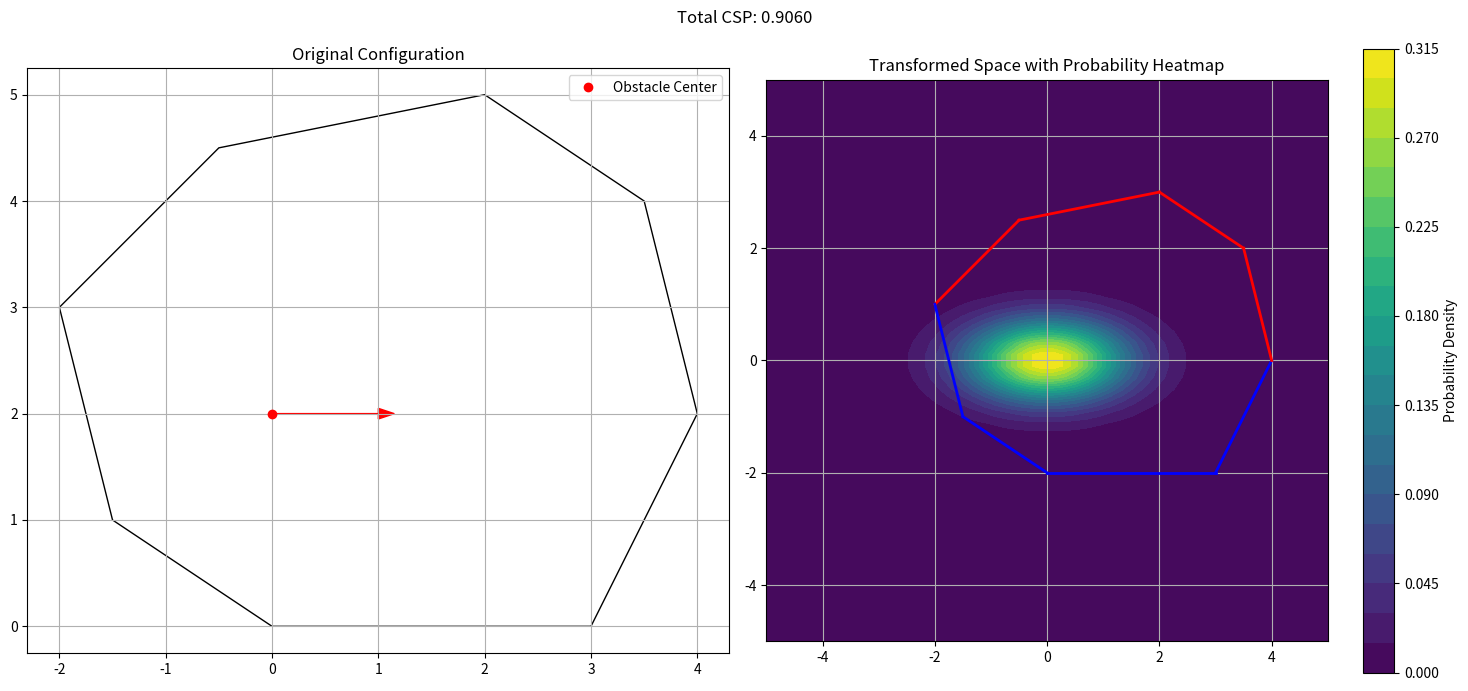
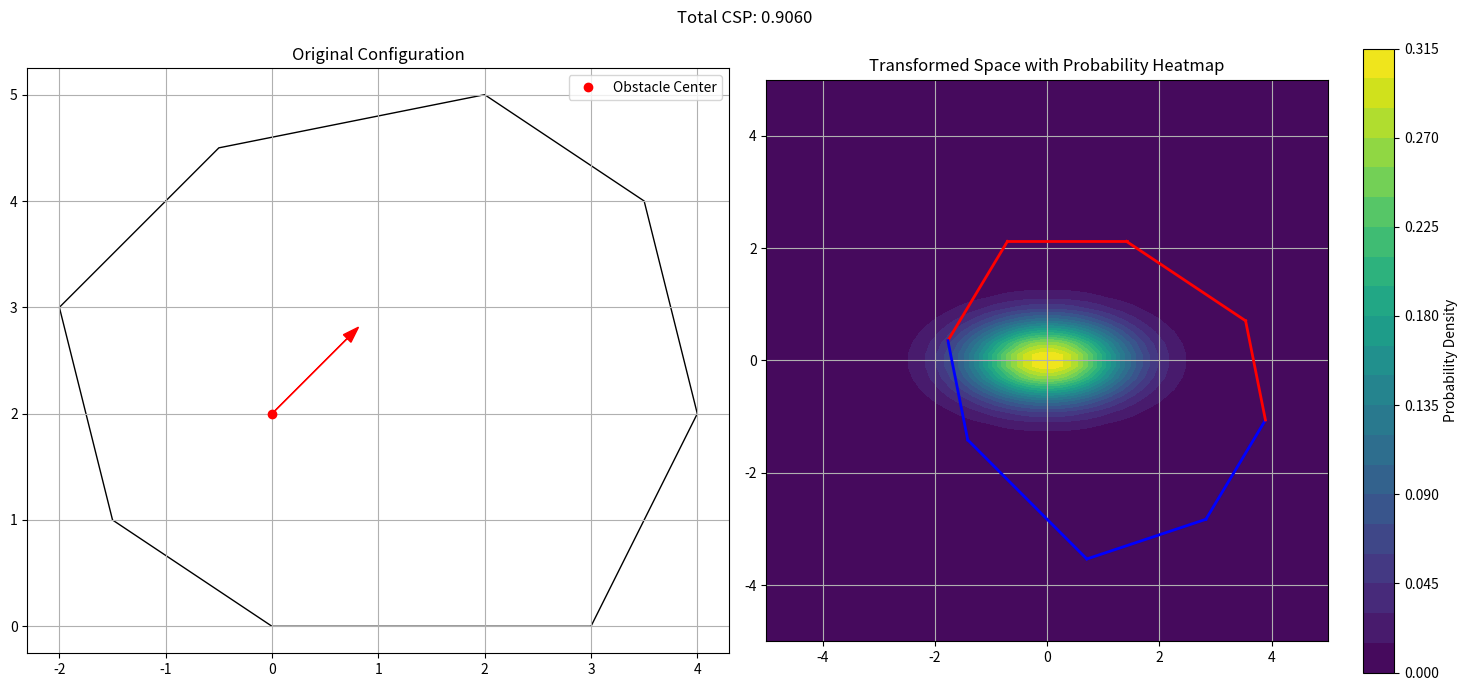
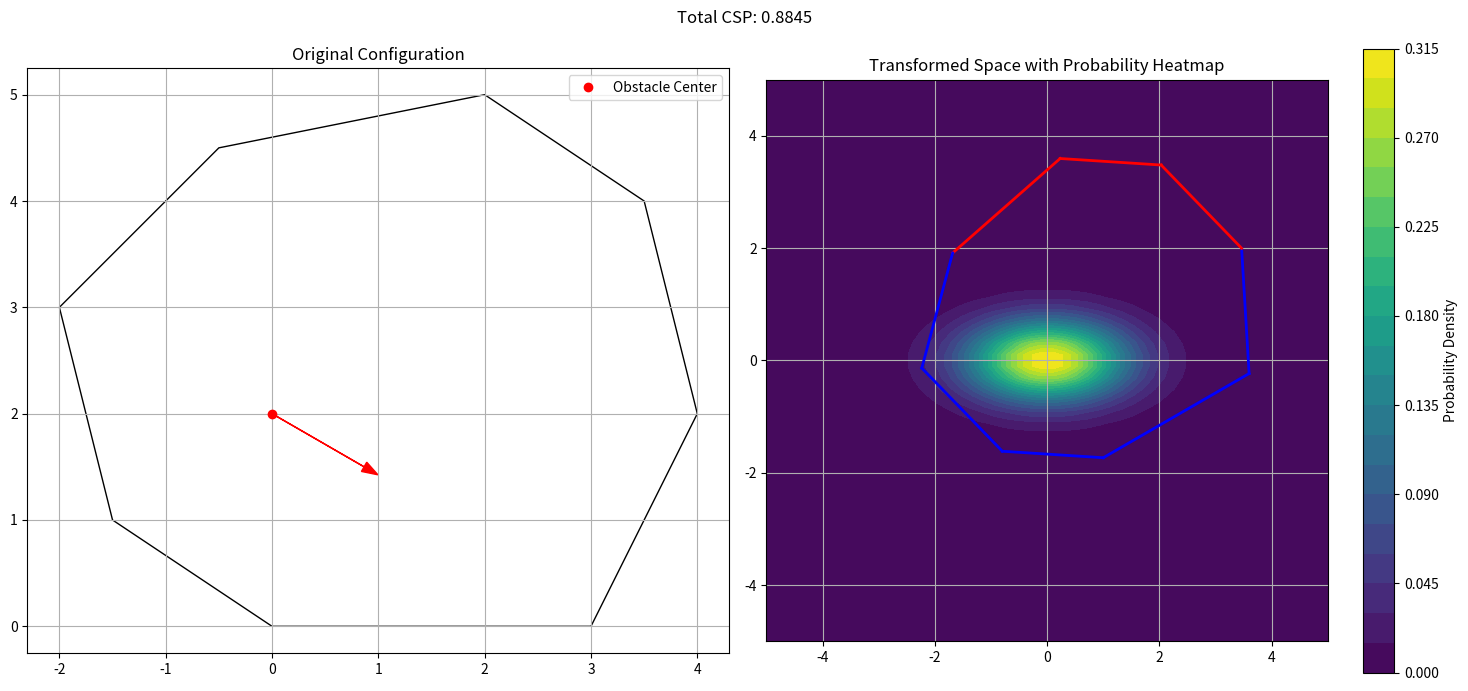
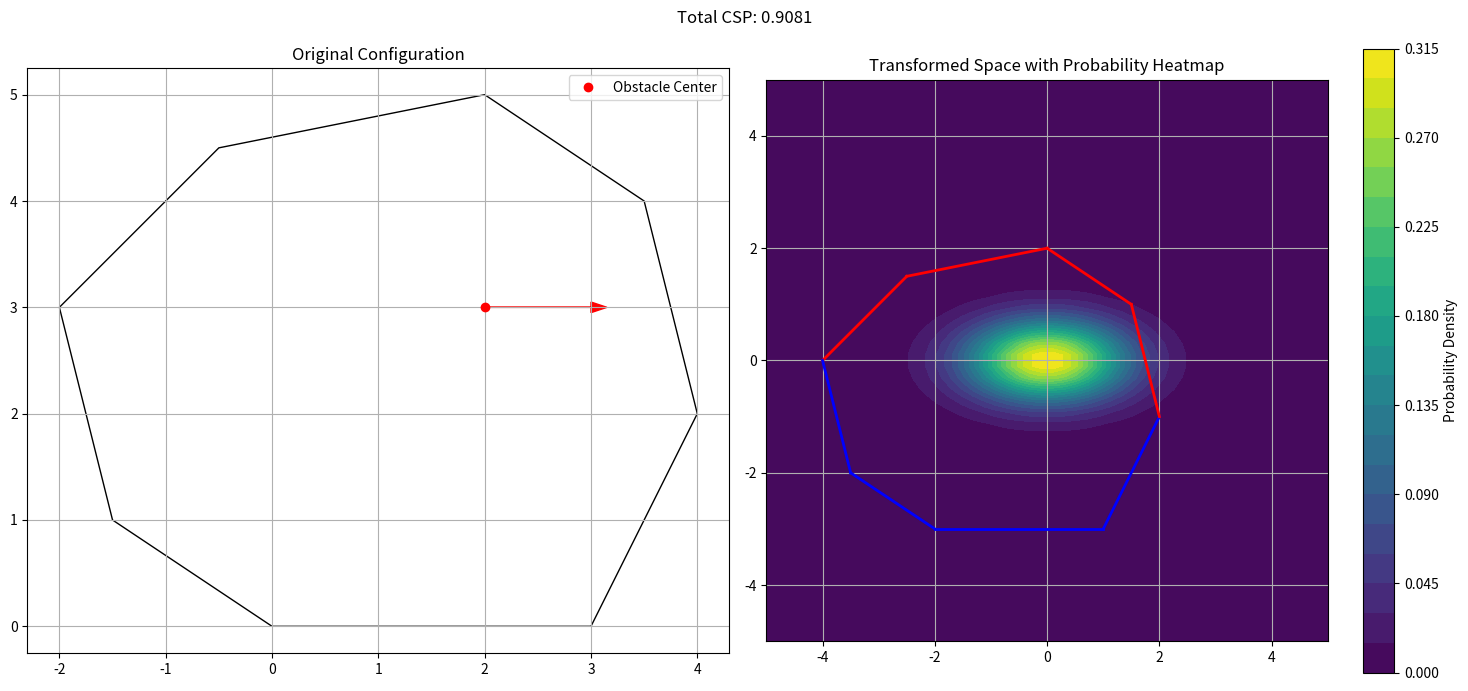
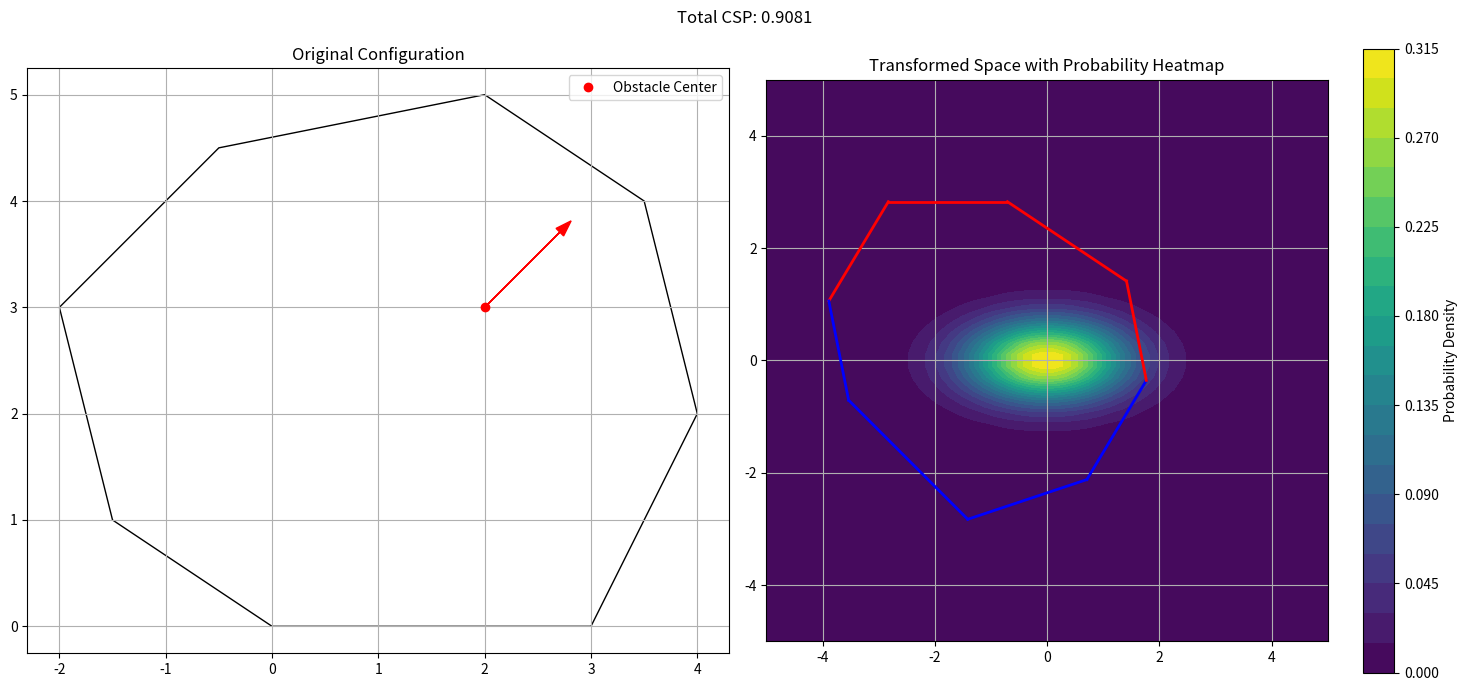
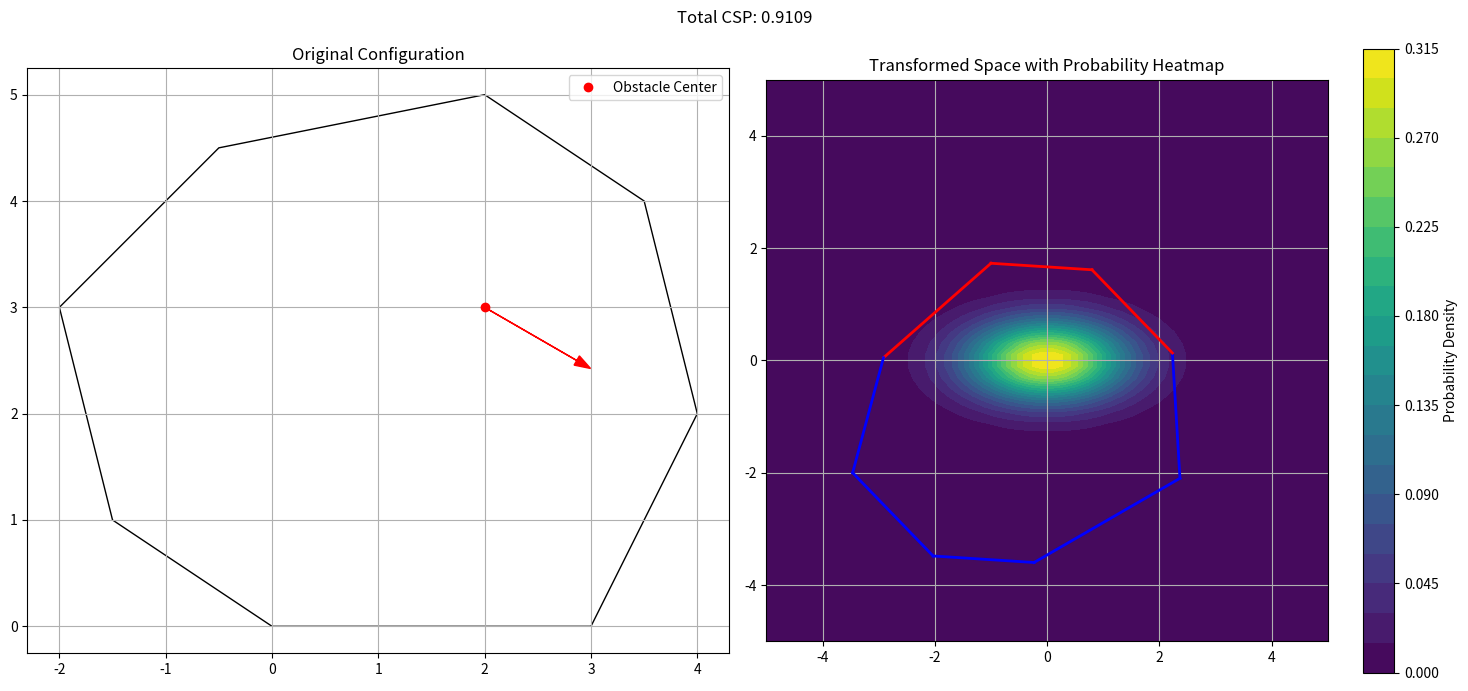
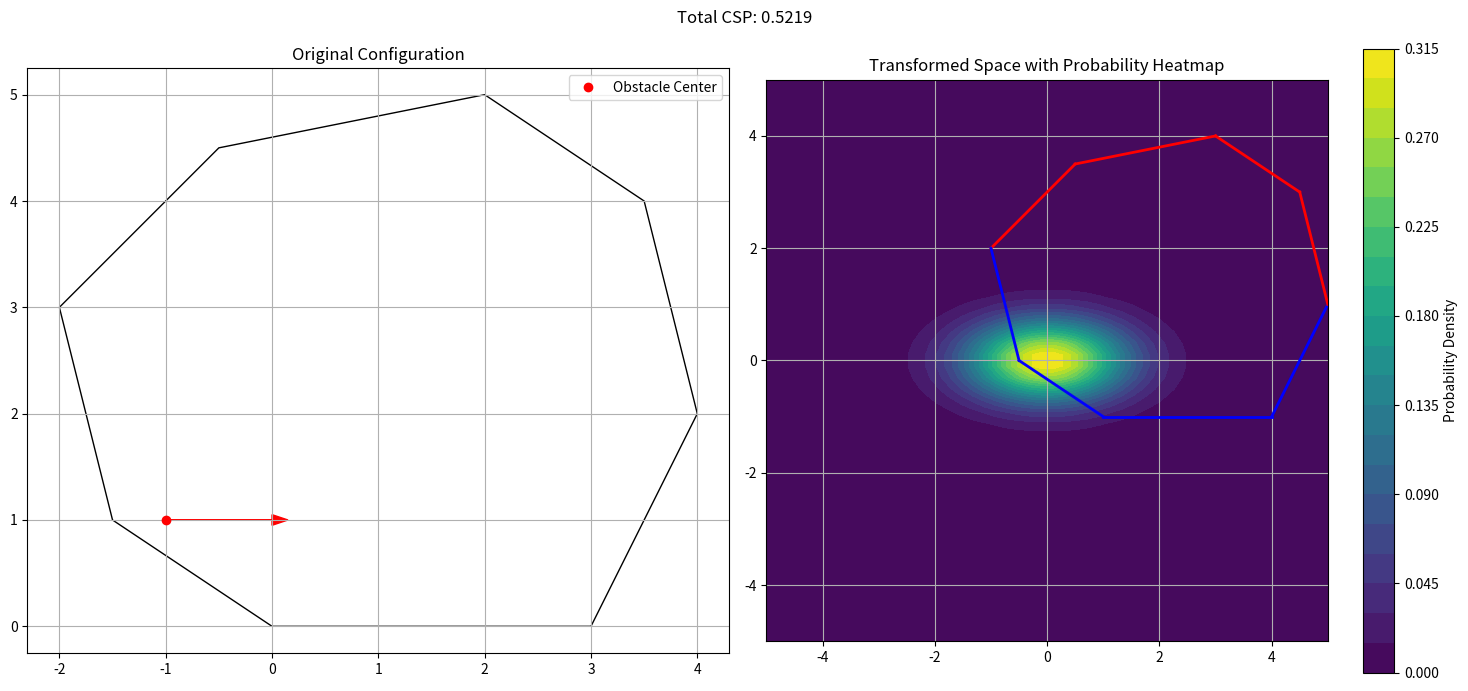
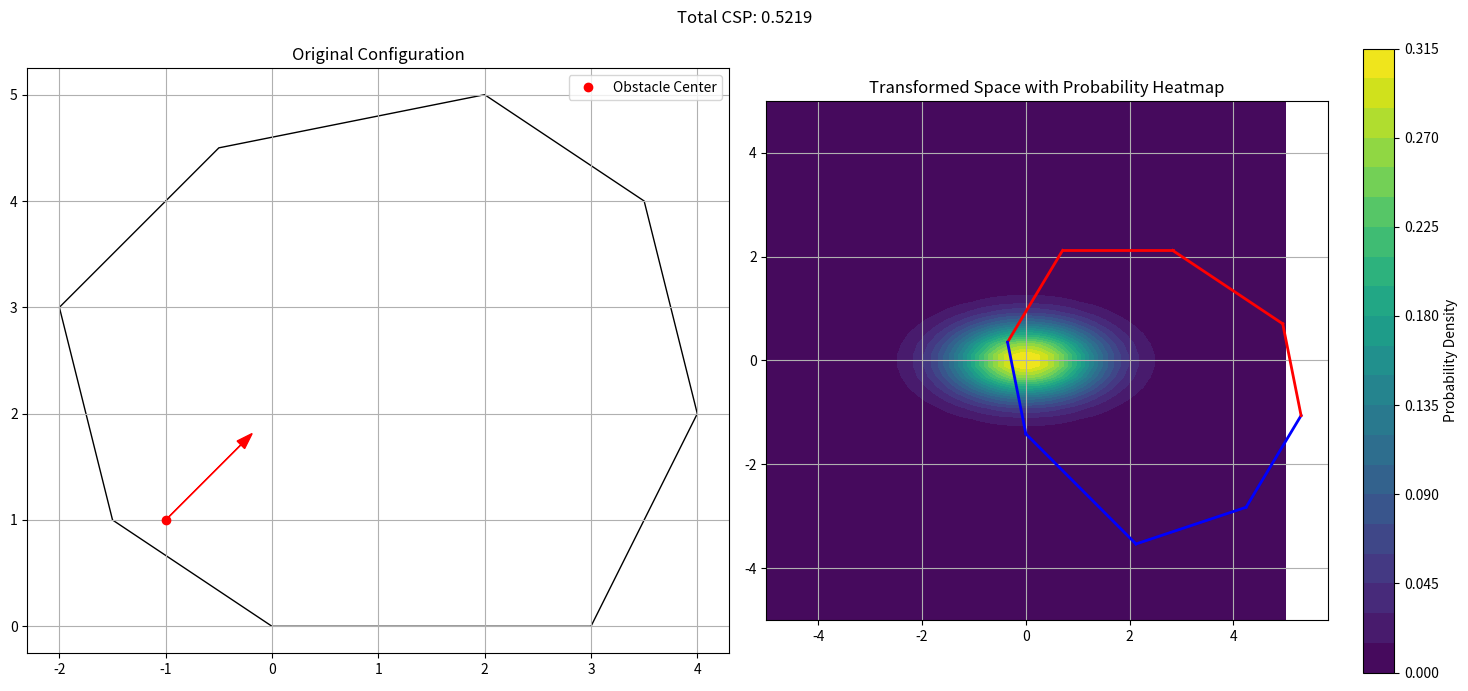
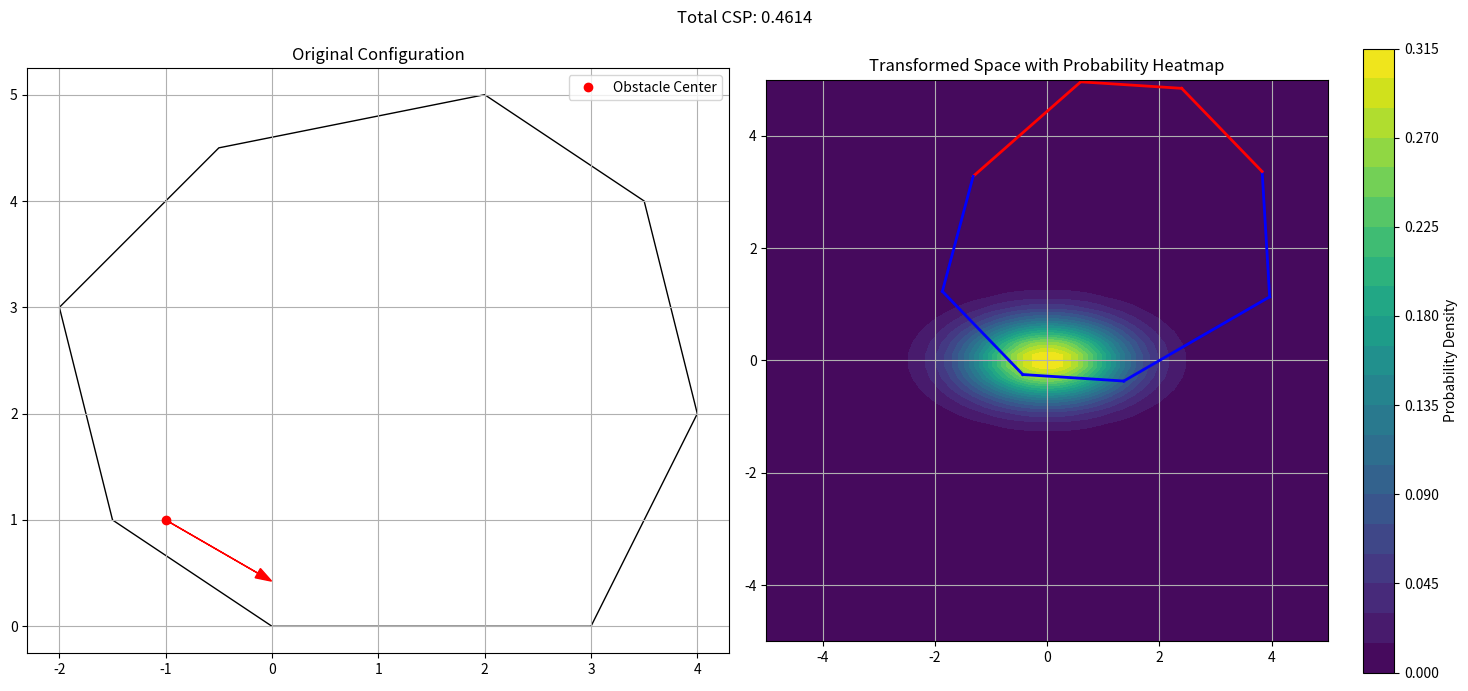
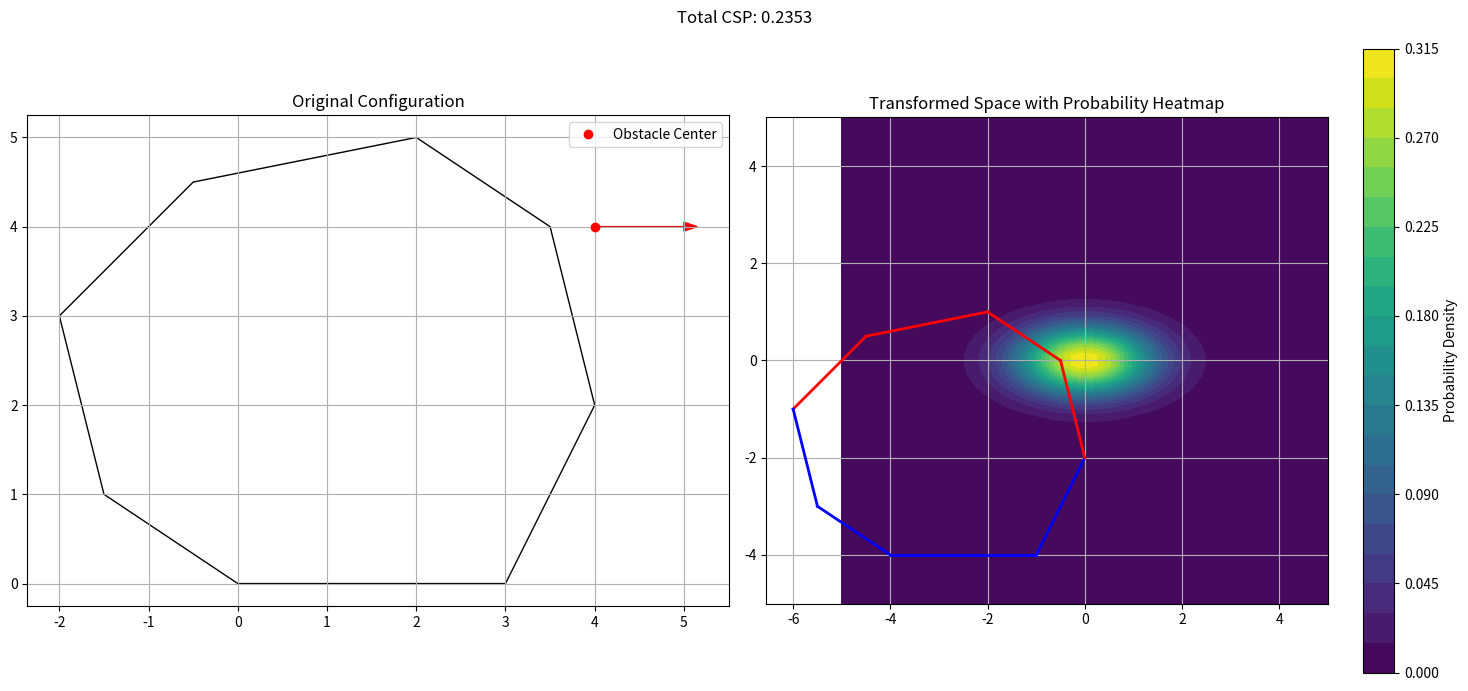
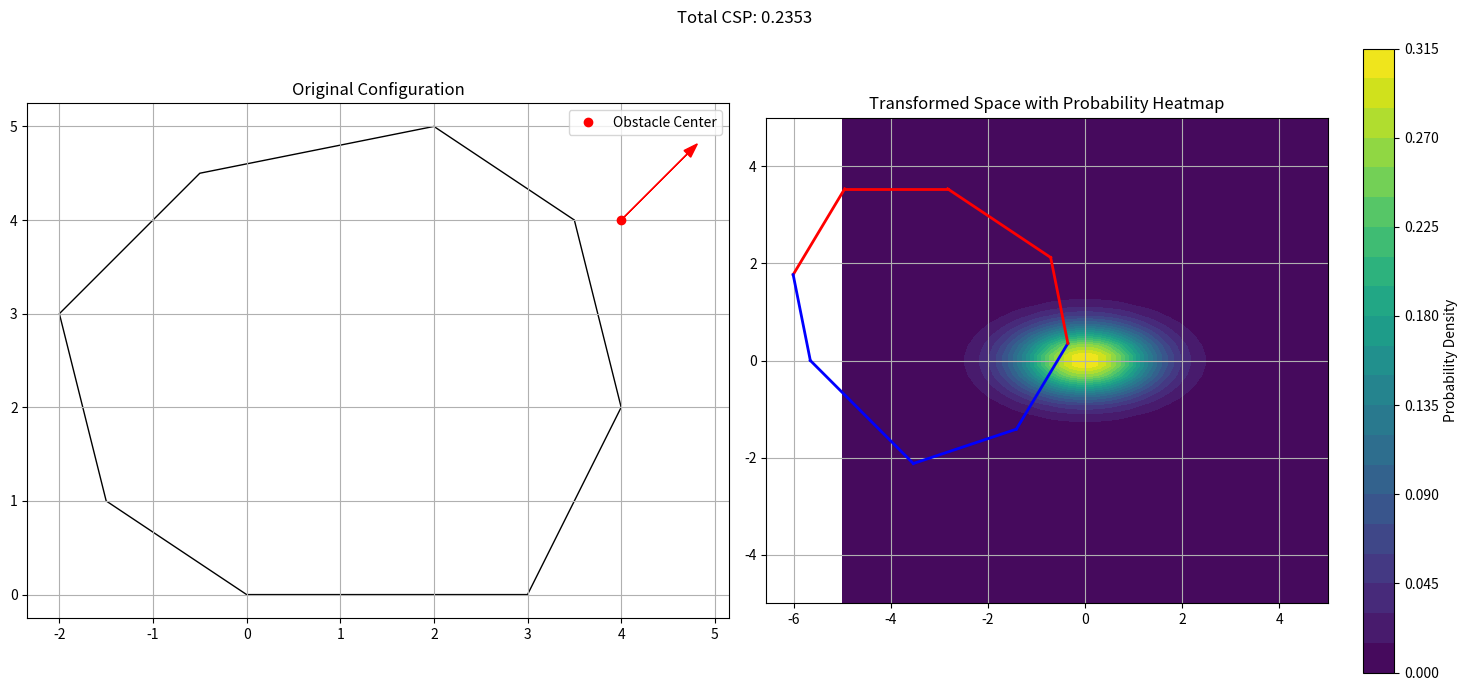
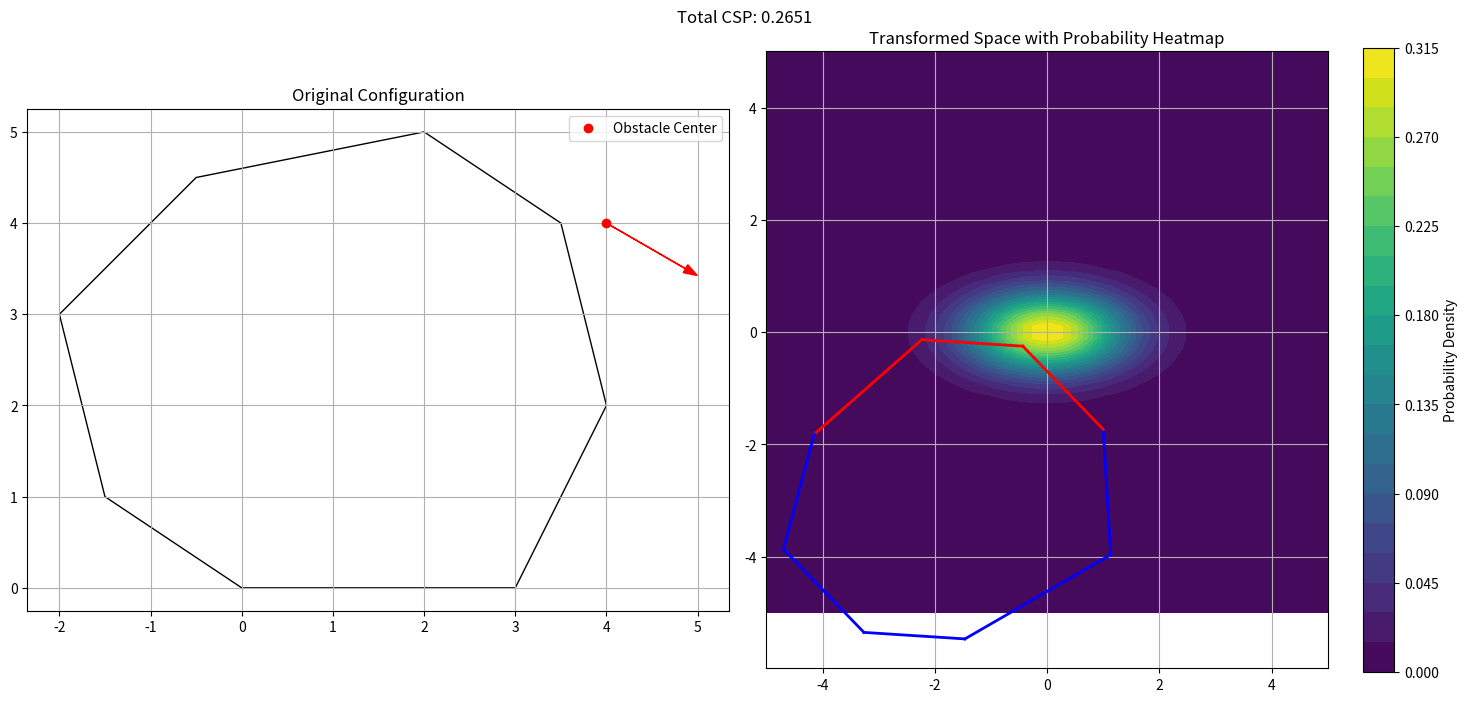

Here is the Python script that generated these plots, in order:
from dataclasses import dataclass
from typing import List

import matplotlib.pyplot as plt
import numpy as np
from matplotlib.patches import Polygon
from scipy.integrate import quad
from scipy.special import erf


@dataclass
class OctagonEdge:
    xl: float
    xu: float
    m: float
    b: float
    contribution: int = 1  # 1 for positive, -1 for negative


def split_octagon_segments_2(octagon_vertices: np.ndarray) -> List[OctagonEdge]:
    # Get centroid
    centroid = np.mean(octagon_vertices, axis=0)

    # Sort vertices by angle around centroid
    angles = np.arctan2(octagon_vertices[:, 1] - centroid[1],
                        octagon_vertices[:, 0] - centroid[0])
    sorted_idx = np.argsort(angles)
    sorted_vertices = octagon_vertices[sorted_idx]

    edges = []
    n = len(sorted_vertices)

    # Create edges while preserving octagon shape
    for i in range(n):
        x1, y1 = sorted_vertices[i]
        x2, y2 = sorted_vertices[(i + 1) % n]

        # Ignore vertical edges
        if abs(x2 - x1) < 1e-10:
            continue

        # Compute slope and intercept
        m = (y2 - y1) / (x2 - x1)
        b = y1 - m * x1

        # Determine contribution using cross-product approach
        vector1 = [x2 - x1, y2 - y1]
        vector2 = [centroid[0] - x1, centroid[1] - y1]
        cross_product = np.cross(vector1, vector2)
        contribution = 1 if cross_product > 0 else -1

        edges.append(OctagonEdge(
            xl=min(x1, x2),
            xu=max(x1, x2),
            m=m,
            b=b,
            contribution=contribution
        ))

    return edges


def split_octagon_segments(octagon_vertices: np.ndarray) -> List[OctagonEdge]:
    # Get centroid
    centroid = np.mean(octagon_vertices, axis=0)

    # Sort vertices by angle around centroid
    angles = np.arctan2(octagon_vertices[:, 1] - centroid[1],
                        octagon_vertices[:, 0] - centroid[0])
    sorted_idx = np.argsort(angles)
    sorted_vertices = octagon_vertices[sorted_idx]

    edges = []
    n = len(sorted_vertices)

    # Create edges while preserving octagon shape
    for i in range(n):
        x1, y1 = sorted_vertices[i]
        x2, y2 = sorted_vertices[(i + 1) % n]

        if abs(x2 - x1) < 1e-10:  # Vertical edge
            continue
            # m = 1e6 if y2 > y1 else -1e6
            # b = y1 - m * x1
        else:
            m = (y2 - y1) / (x2 - x1)
            b = y1 - m * x1

        # Determine contribution based on midpoint position
        mid_y = (y1 + y2) / 2
        contribution = 1 if mid_y > centroid[1] else -1

        edges.append(OctagonEdge(
            xl=min(x1, x2),
            xu=max(x1, x2),
            m=m,
            b=b,
            contribution=contribution
        ))

    return edges


class CSPCalculator:
    def __init__(self, sigma_x: float, sigma_y: float):
        self.sigma_x = sigma_x
        self.sigma_y = sigma_y
        self.sqrt2 = np.sqrt(2)

    def _integrand(self, x: float, m: float, b: float) -> float:
        """Compute integrand according to equation (5)."""
        erf_term = erf((m * x + b) / (self.sqrt2 * self.sigma_x))
        exp_term = np.exp(-0.5 * (x / self.sigma_x) ** 2)
        return erf_term * exp_term

    def calculate_segment_probability(self, edge: OctagonEdge) -> float:
        norm_factor = 1.0 / (np.sqrt(8 * np.pi) * self.sigma_x)
        result = quad(
            lambda x: self._integrand(x, edge.m, edge.b),
            edge.xl,
            edge.xu
        )[0]
        return norm_factor * result * edge.contribution

    def calculate_csp(self, octagon: np.ndarray, obstacle_pos: np.ndarray,
                      obstacle_rot: float) -> float:
        transformed_octagon = transform_to_obstacle_centered(
            octagon, obstacle_pos, obstacle_rot)
        edges = split_octagon_segments(transformed_octagon)

        total_csp = 0.0
        for edge in edges:
            total_csp += self.calculate_segment_probability(edge)

        return max(0.0, min(1.0, total_csp))


def transform_to_obstacle_centered(points: np.ndarray, pos: np.ndarray, rot: float) -> np.ndarray:
    """Transform points to obstacle-centered coordinates."""
    # Translation
    translated = points - pos

    # Rotation matrix
    c, s = np.cos(-rot), np.sin(-rot)
    R = np.array([[c, -s], [s, c]])

    return translated @ R.T


def visualize_csp_calculation(calculator: CSPCalculator,
                            octagon: np.ndarray,
                            obstacle_pos: np.ndarray,
                            obstacle_rot: float,
                            sigma_x: float,
                            sigma_y: float,
                            grid_size: int = 50) -> None:
    x = np.linspace(-5, 5, grid_size)
    y = np.linspace(-5, 5, grid_size)
    X, Y = np.meshgrid(x, y)

    transformed_octagon = transform_to_obstacle_centered(octagon, obstacle_pos, obstacle_rot)
    edges = split_octagon_segments(transformed_octagon)

    # Calculate Gaussian for visualization
    Z = np.zeros_like(X)
    for i in range(grid_size):
        for j in range(grid_size):
            Z[i, j] = np.exp(-0.5 * ((X[i,j]/sigma_x)**2 + (Y[i,j]/sigma_y)**2)) / (
                2 * np.pi * sigma_x * sigma_y)

    # Plotting
    fig, (ax1, ax2) = plt.subplots(1, 2, figsize=(15, 7))

    # Original configuration
    ax1.set_title('Original Configuration')
    ax1.add_patch(Polygon(octagon, fill=False, color='black'))
    ax1.plot(obstacle_pos[0], obstacle_pos[1], 'ro', label='Obstacle Center')
    ax1.arrow(obstacle_pos[0], obstacle_pos[1],
              np.cos(obstacle_rot), np.sin(obstacle_rot),
              head_width=0.1, color='red')
    ax1.set_aspect('equal')
    ax1.grid(True)
    ax1.legend()

    # Transformed space
    ax2.set_title('Transformed Space with Probability Heatmap')
    im = ax2.contourf(X, Y, Z, levels=20, cmap='viridis')

    # Plot edges with colors based on contribution
    for edge in edges:
        x_vals = np.array([edge.xl, edge.xu])
        y_vals = edge.m * x_vals + edge.b
        color = 'red' if edge.contribution > 0 else 'blue'
        ax2.plot(x_vals, y_vals, color=color, linewidth=2)

    ax2.set_aspect('equal')
    ax2.grid(True)
    plt.colorbar(im, ax=ax2, label='Probability Density')

    csp = calculator.calculate_csp(octagon, obstacle_pos, obstacle_rot)
    plt.suptitle(f'Total CSP: {csp:.4f}')

    plt.tight_layout()
    plt.show()


irregular_octagon = np.array([
    [0, 0], [3, 0], [4, 2], [3.5, 4],
    [2, 5], [-0.5, 4.5], [-2, 3], [-1.5, 1]
])

# Test configurations
obstacle_positions = [
    np.array([0.0, 2.0]),    # Near center
    np.array([2.0, 3.0]),    # Upper right
    np.array([-1.0, 1.0]),   # Lower left
    np.array([4.0, 4.0])     # Upper middle
]

obstacle_rotations = [0.0, np.pi/4, -np.pi/6]  # Mix of rotations

# Run visualization
calculator = CSPCalculator(sigma_x=1.0, sigma_y=0.5)

for pos in obstacle_positions:
    for rot in obstacle_rotations:
        visualize_csp_calculation(calculator, irregular_octagon, pos, rot, sigma_x=1.0, sigma_y=0.5)
